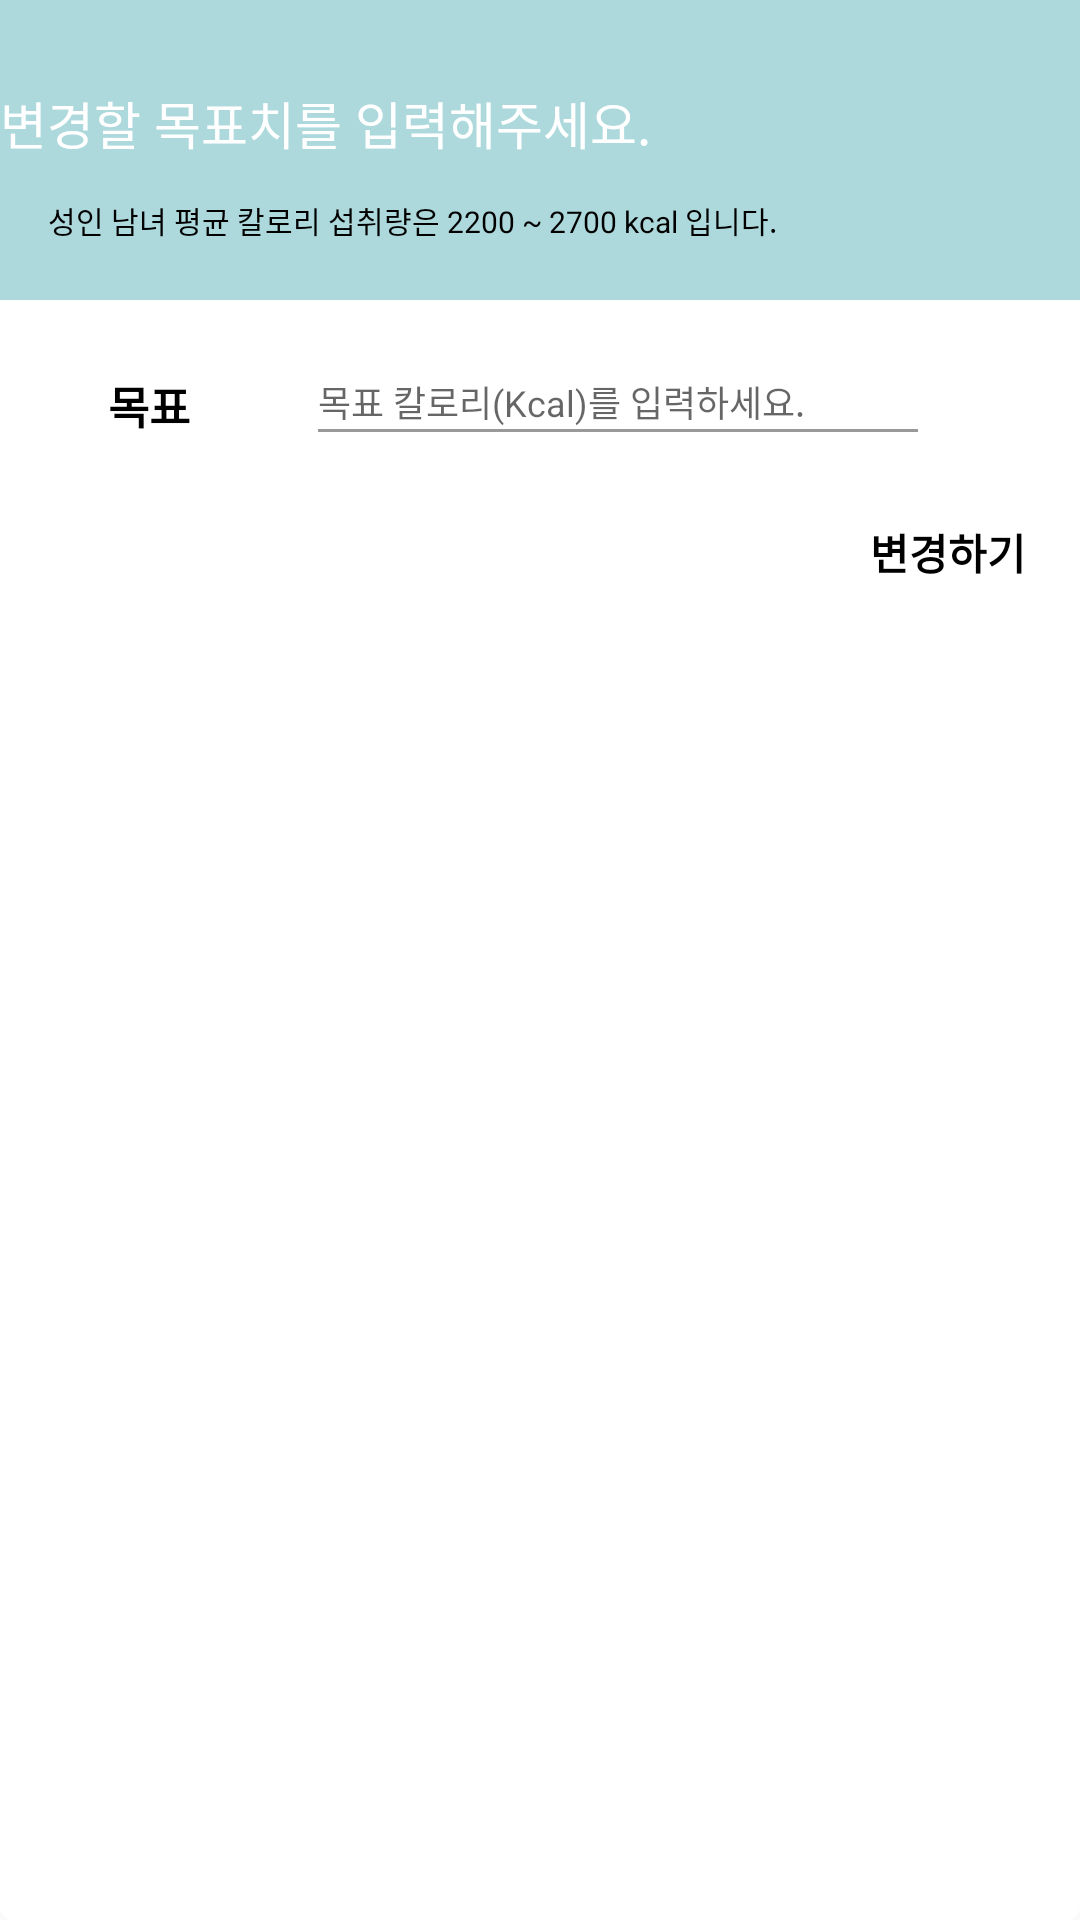

Write the Android layout XML for this screen, with the resource values it uses.
<!-- AndroidManifest.xml: application theme AppTheme -->
<!-- res/layout/dialog_calorie_goal_change.xml -->
<?xml version="1.0" encoding="utf-8"?>
<android.support.constraint.ConstraintLayout xmlns:android="http://schemas.android.com/apk/res/android"
    xmlns:app="http://schemas.android.com/apk/res-auto"
    android:layout_width="match_parent"
    android:layout_height="match_parent"
    android:layout_marginHorizontal="16dp"
    android:background="@drawable/rounded">

    <LinearLayout
        android:id="@+id/LL0"
        android:layout_width="0dp"
        android:layout_height="100dp"
        android:layout_marginBottom="30dp"
        android:background="@color/mainColor"
        android:orientation="vertical"
        app:layout_constraintLeft_toLeftOf="parent"
        app:layout_constraintRight_toRightOf="parent"
        app:layout_constraintTop_toTopOf="parent">

        <TextView
            android:id="@+id/tv1"
            android:layout_width="300dp"
            android:layout_height="50dp"
            android:layout_gravity="center_vertical"
            android:layout_marginLeft="@dimen/dimen_16_dp"
            android:layout_marginTop="16dp"
            android:gravity="center_vertical"
            android:text="변경할 목표치를 입력해주세요."
            android:textColor="#FFFFFF"
            android:textSize="17sp" />

        <TextView
            android:layout_width="300dp"
            android:layout_height="20dp"
            android:layout_marginLeft="16dp"
            android:text="성인 남녀 평균 칼로리 섭취량은 2200 ~ 2700 kcal 입니다."
            android:textColor="#000000"
            android:textSize="10sp" />
    </LinearLayout>

    <android.support.constraint.ConstraintLayout
        android:id="@+id/LL1"
        android:layout_width="0dp"
        android:layout_height="100dp"
        app:layout_constraintLeft_toLeftOf="@+id/LL0"
        app:layout_constraintRight_toRightOf="@+id/LL0"
        app:layout_constraintTop_toBottomOf="@+id/LL0">

        <ImageView
            android:id="@+id/ivCheckGoal"
            android:layout_width="20dp"
            android:layout_height="20dp"
            android:layout_marginLeft="16dp"
            android:layout_marginTop="24dp"
            android:scaleType="fitXY"
            android:src="@drawable/ic_check_gray"
            app:layout_constraintLeft_toLeftOf="parent"
            app:layout_constraintTop_toTopOf="parent" />

        <TextView
            android:id="@+id/tvGoal"
            android:layout_width="50dp"
            android:layout_height="0dp"
            android:gravity="center_vertical"
            android:text="목표"
            android:textColor="#000000"
            android:textSize="15sp"
            android:textStyle="bold"
            app:layout_constraintBottom_toBottomOf="@+id/ivCheckGoal"
            app:layout_constraintLeft_toRightOf="@+id/ivCheckGoal"
            app:layout_constraintTop_toTopOf="@+id/ivCheckGoal" />

        <EditText
            android:id="@+id/etGoal"
            android:layout_width="200dp"
            android:layout_height="20dp"
            android:layout_marginLeft="20dp"
            android:background="@drawable/border_underline"
            android:hint="목표 칼로리(Kcal)를 입력하세요."
            android:inputType="number"
            android:textSize="12sp"
            app:layout_constraintBottom_toBottomOf="@+id/tvGoal"
            app:layout_constraintLeft_toRightOf="@+id/tvGoal"
            app:layout_constraintTop_toTopOf="@+id/tvGoal" />


        <Button
            android:id="@+id/btnChange"
            android:layout_width="wrap_content"
            android:layout_height="wrap_content"
            android:layout_marginTop="16dp"
            android:background="@null"
            android:text="변경하기"
            android:textColor="#000000"
            android:textStyle="bold"
            app:layout_constraintRight_toRightOf="parent"
            app:layout_constraintTop_toBottomOf="@+id/tvGoal" />


    </android.support.constraint.ConstraintLayout>


</android.support.constraint.ConstraintLayout>
<!-- resources referenced by this layout -->
<resources>
  <color name="mainColor">#add9dc</color>
  <!-- drawable border_underline (drawable-v24) -->
  <?xml version="1.0" encoding="utf-8"?>
  <layer-list xmlns:android="http://schemas.android.com/apk/res/android">
      <item
          android:left="-2dp"
          android:right="-2dp"
          android:top="-2dp">
          <shape android:shape="rectangle">
              <stroke
                  android:width="1dp"
                  android:color="#ff999999" />
              <solid android:color="#00000000" />
          </shape>
      </item>
  </layer-list>
  <!-- drawable rounded (drawable) -->
  <shape xmlns:android="http://schemas.android.com/apk/res/android">
      <solid android:color="#FFFFFF"/>
      <stroke android:width="3dip" android:color="#FFFFFF" />
      <corners android:radius="3dip"/>
      <padding android:left="0dip" android:top="0dip" android:right="0dip" android:bottom="0dip" />
  </shape>
  <style name="AppTheme" parent="Theme.AppCompat.Light.DarkActionBar">
          
          <item name="colorPrimary">@color/colorPrimary</item>
          <item name="colorPrimaryDark">@color/colorPrimaryDark</item>
          <item name="colorAccent">@color/colorAccent</item>
          <item name="windowActionBar">false</item>
          <item name="windowNoTitle">true</item>
      </style>
  <color name="colorPrimary">#3F51B5</color>
  <color name="colorPrimaryDark">#303F9F</color>
  <color name="colorAccent">#1ABC9C</color>
</resources>
